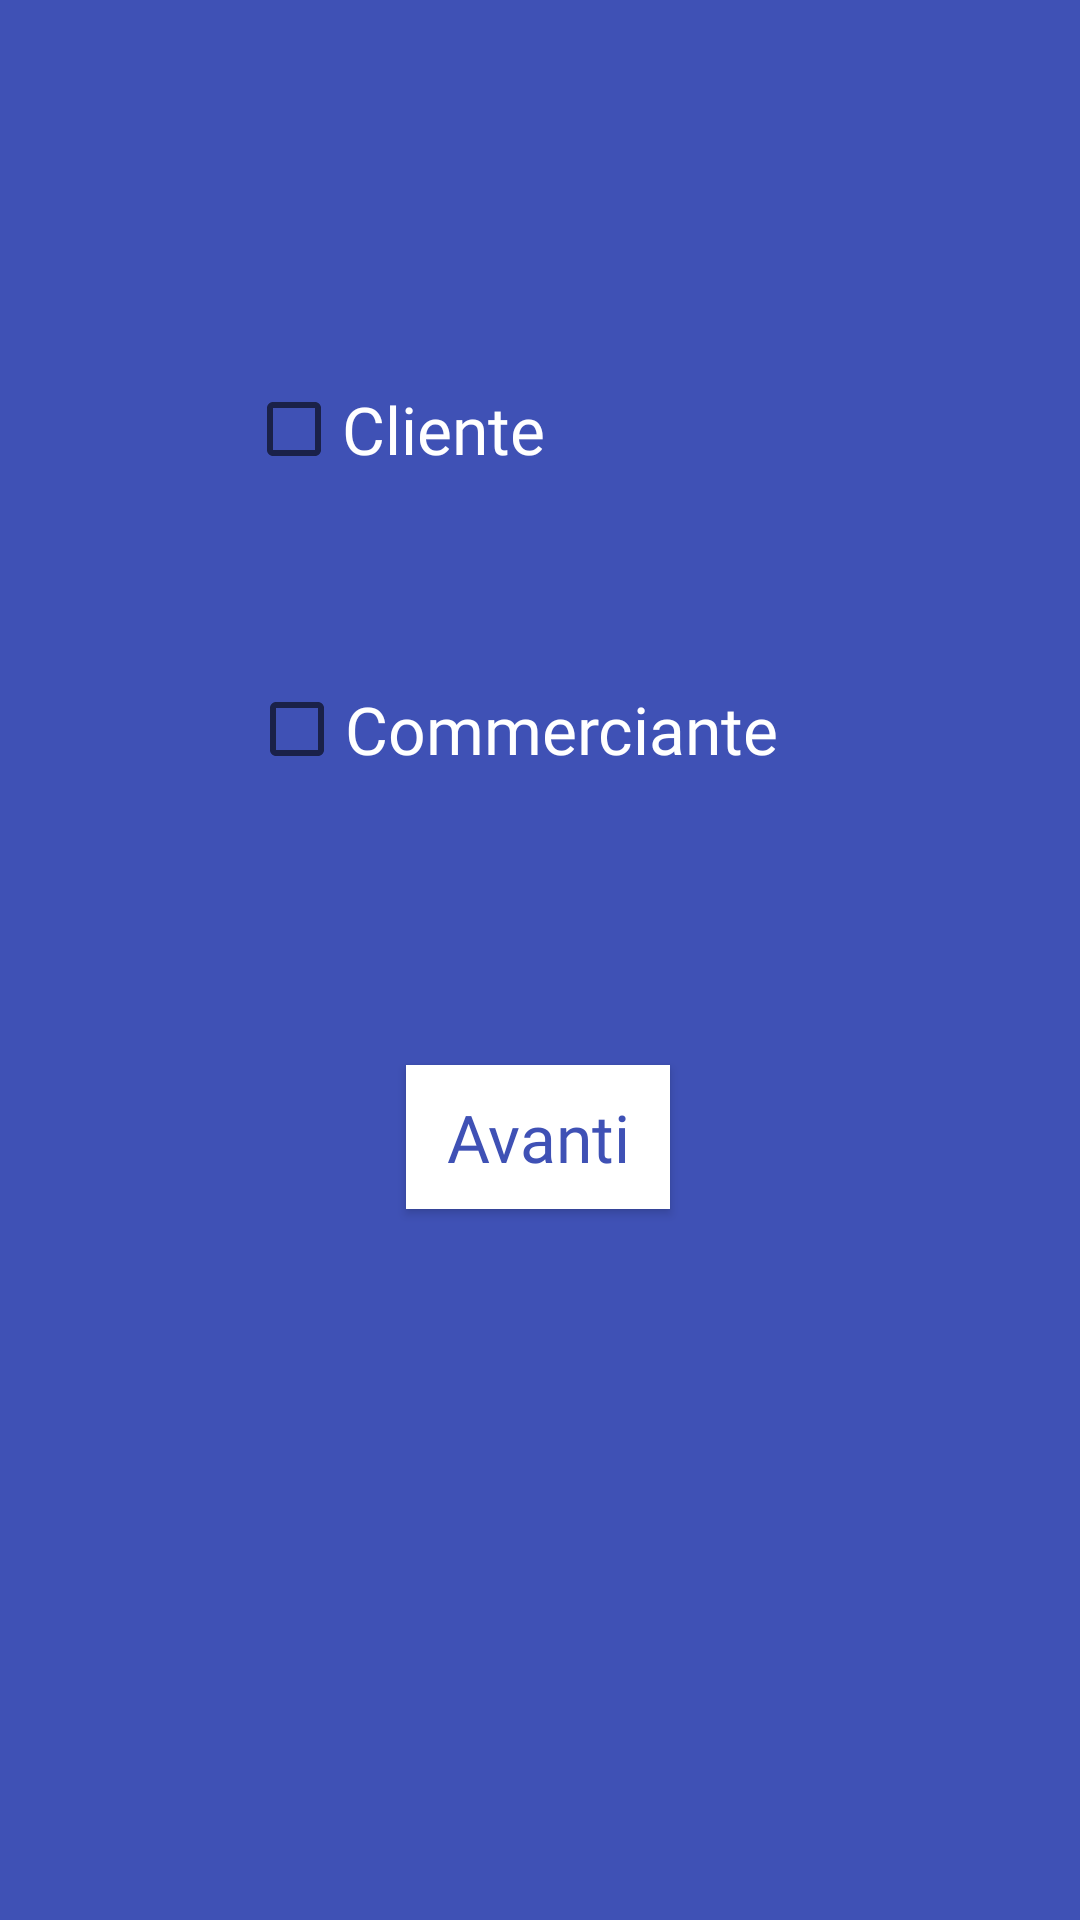

Write the Android layout XML for this screen, with the resource values it uses.
<!-- AndroidManifest.xml: application theme AppTheme -->
<!-- res/layout/fragment_registration.xml -->
<?xml version="1.0" encoding="utf-8"?>
<androidx.constraintlayout.widget.ConstraintLayout xmlns:android="http://schemas.android.com/apk/res/android"
    xmlns:app="http://schemas.android.com/apk/res-auto"
    xmlns:tools="http://schemas.android.com/tools"
    android:id="@+id/frameLayout_typeReg"
    android:layout_width="match_parent"
    android:layout_height="match_parent"
    android:background="#3F51B5"
    tools:context=".Registration">

    <Button
        android:id="@+id/reg_buttonNext"
        android:layout_width="wrap_content"
        android:layout_height="wrap_content"
        android:background="#FFFFFF"
        android:fontFamily="@font/rubik_light"
        android:text="@string/avanti"
        android:textAppearance="@style/TextAppearance.AppCompat.Large"
        android:textColor="#3F51B5"
        app:layout_constraintBottom_toBottomOf="parent"
        app:layout_constraintEnd_toEndOf="parent"
        app:layout_constraintHorizontal_bias="0.498"
        app:layout_constraintStart_toStartOf="parent"
        app:layout_constraintTop_toBottomOf="@+id/reg_isCommerciante"
        app:layout_constraintVertical_bias="0.269" />

    <CheckBox
        android:id="@+id/reg_isCommerciante"
        android:layout_width="193dp"
        android:layout_height="50dp"
        android:layout_marginTop="48dp"
        android:fontFamily="@font/rubik_light"
        android:text="@string/isCommerciante"
        android:textAppearance="@style/TextAppearance.AppCompat.Large"
        android:textColor="#FFFFFF"
        app:layout_constraintEnd_toEndOf="parent"
        app:layout_constraintHorizontal_bias="0.497"
        app:layout_constraintStart_toStartOf="parent"
        app:layout_constraintTop_toBottomOf="@+id/reg_isCliente" />

    <CheckBox
        android:id="@+id/reg_isCliente"
        style="@android:style/Widget.CompoundButton.CheckBox"
        android:layout_width="196dp"
        android:layout_height="54dp"
        android:layout_marginTop="116dp"
        android:checked="false"
        android:clickable="true"
        android:fontFamily="@font/rubik_light"
        android:text="@string/isCliente"
        android:textAppearance="@style/TextAppearance.AppCompat.Large"
        android:textColor="#FFFFFF"
        app:layout_constraintEnd_toEndOf="parent"
        app:layout_constraintStart_toStartOf="parent"
        app:layout_constraintTop_toTopOf="parent" />
</androidx.constraintlayout.widget.ConstraintLayout>
<!-- resources referenced by this layout -->
<resources>
  <string name="avanti">Avanti</string>
  <string name="isCliente">Cliente</string>
  <string name="isCommerciante">Commerciante</string>
  <style name="AppTheme" parent="Theme.AppCompat.Light.DarkActionBar">
          
          <item name="colorPrimary">@color/colorPrimary</item>
          <item name="colorPrimaryDark">@color/colorPrimaryDark</item>
          <item name="colorAccent">@color/colorAccent</item>
      </style>
  <color name="colorPrimary">#3F51B5</color>
  <color name="colorPrimaryDark">#3700B3</color>
  <color name="colorAccent">#03DAC5</color>
</resources>
